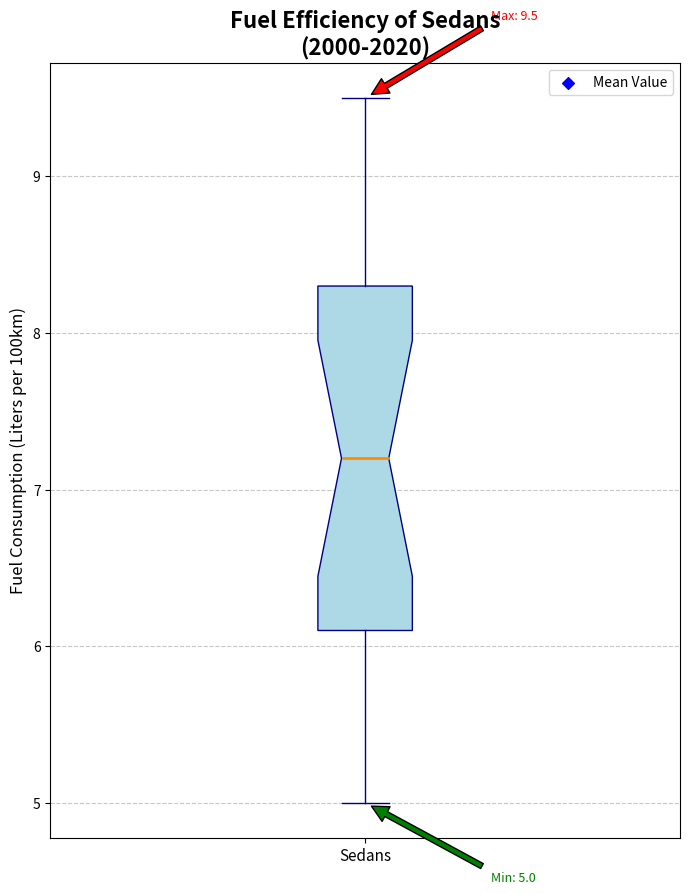

Python code for this plot:
import matplotlib.pyplot as plt
import numpy as np

# Shuffled data within the sedans list while preserving structure
sedans = [8.5, 9.2, 9.5, 7.4, 5.7, 6.8, 8.0, 7.6, 5.3, 9.0, 6.3, 6.1, 8.9, 7.8, 5.0, 8.3, 7.0, 6.5, 7.2, 5.5, 5.9]

fig, ax = plt.subplots(figsize=(7, 9))

single_color = 'lightblue'
box = ax.boxplot(sedans, vert=True, patch_artist=True, notch=True,
                 boxprops=dict(facecolor=single_color, color='navy'),
                 whiskerprops=dict(color='navy'),
                 capprops=dict(color='navy'),
                 medianprops=dict(color='darkorange', linewidth=2),
                 flierprops=dict(markerfacecolor='red', marker='o', markersize=8, linestyle='none'))

mean = np.mean(sedans)
ax.scatter(1, mean, color='blue', marker='D', label='Mean Value')

ax.set_title("Fuel Efficiency of Sedans\n(2000-2020)", fontsize=16, fontweight='bold')
ax.set_ylabel("Fuel Consumption (Liters per 100km)", fontsize=12)
ax.set_xticks(ticks=[1])
ax.set_xticklabels(['Sedans'], fontsize=11)
ax.grid(axis='y', linestyle='--', alpha=0.7)
ax.legend(loc='upper right')

min_val, max_val = min(sedans), max(sedans)
ax.annotate(f'Min: {min_val}', xy=(1, min_val), xytext=(1.2, min_val-0.5),
            arrowprops=dict(facecolor='green', shrink=0.05), fontsize=9, color='green')
ax.annotate(f'Max: {max_val}', xy=(1, max_val), xytext=(1.2, max_val+0.5),
            arrowprops=dict(facecolor='red', shrink=0.05), fontsize=9, color='red')

plt.tight_layout()
plt.show()
